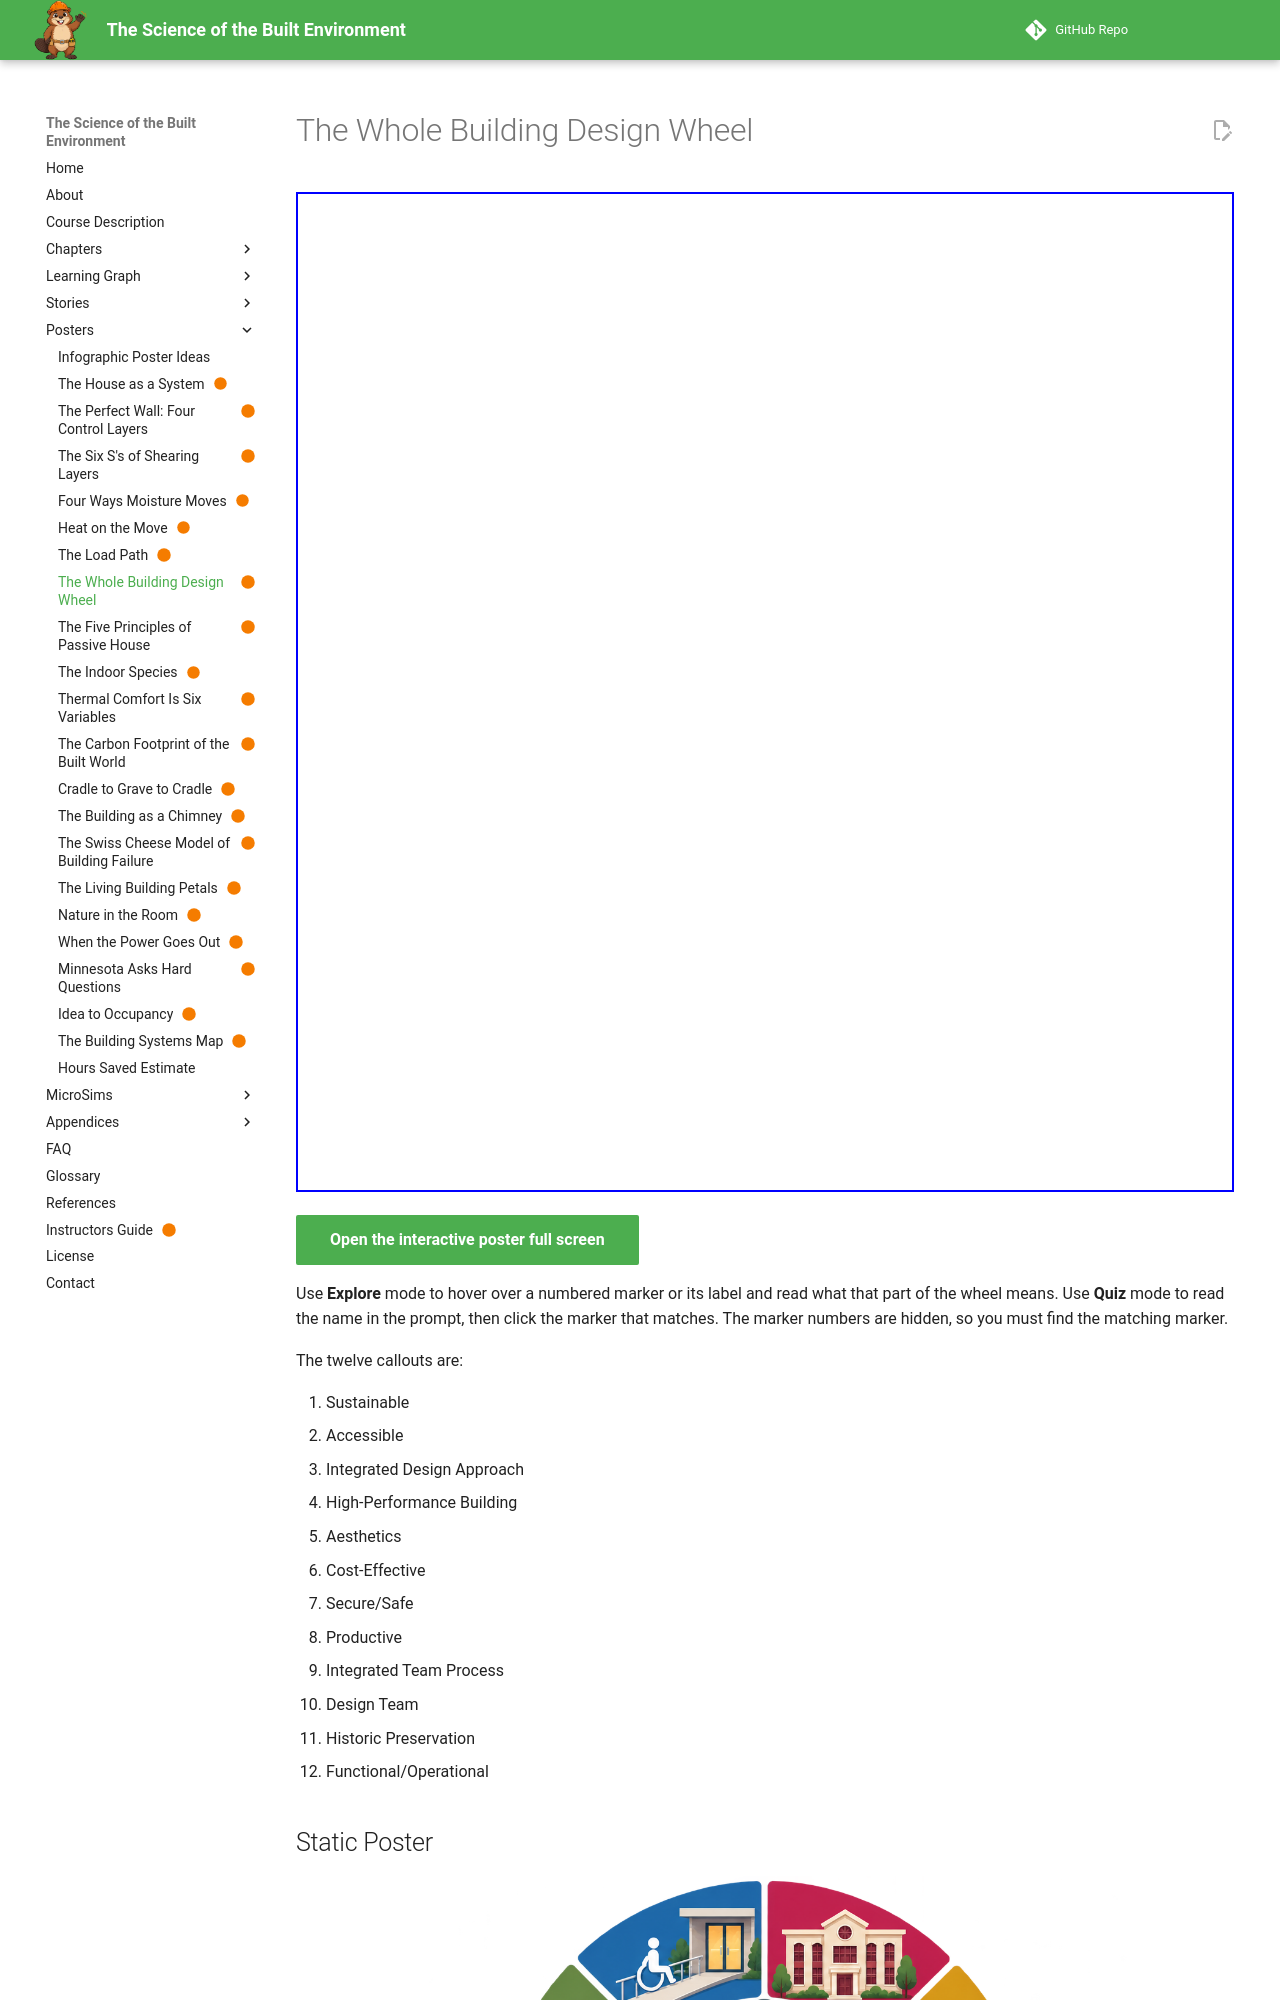

repository: dmccreary/science-of-the-built-envrionment · page: posters/whole-building-design-wheel/index.html · generator: mkdocs

---
title: The Whole Building Design Wheel
description: A good building balances eight design objectives, and an integrated approach and team process keep the balance around a high-performance building.
image: posters/whole-building-design-wheel/whole-building-design-wheel.png
status: built
hide:
  - toc
---

<iframe src="./main.html" height="1000px" width="100%" scrolling="no"></iframe>

[Open the interactive poster full screen](./main.html){ .md-button .md-button--primary }

Use **Explore** mode to hover over a numbered marker or its label and read what that part of the wheel means. Use **Quiz** mode to read the name in the prompt, then click the marker that matches. The marker numbers are hidden, so you must find the matching marker.

The twelve callouts are:

1. Sustainable
2. Accessible
3. Integrated Design Approach
4. High-Performance Building
5. Aesthetics
6. Cost-Effective
7. Secure/Safe
8. Productive
9. Integrated Team Process
10. Design Team
11. Historic Preservation
12. Functional/Operational

## Static Poster

![The Whole Building Design Wheel poster](./whole-building-design-wheel.png){ loading=lazy }

The full-size poster above is a static copy of the interactive version, handy for printing, sharing, or viewing without JavaScript.
